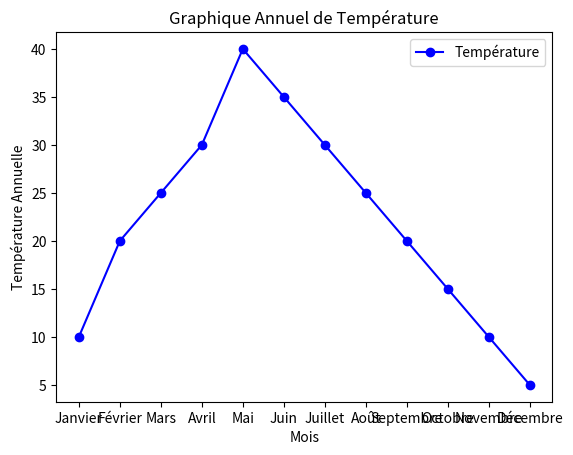

This chart was generated by the following Python code:
import matplotlib
matplotlib.use('Agg')  # ← évite l'erreur Tkinter

import matplotlib.pyplot as plt

def Graphique_Température_Annuelle(Moyen_Température_Mensuelle):
    # Données
    x = ["Janvier", "Février", "Mars", "Avril", "Mai", "Juin", "Juillet", "Août", "Septembre", "Octobre", "Novembre", "Décembre"]
    y = [Moyen_Température_Mensuelle["Janvier"], Moyen_Température_Mensuelle["Février"], Moyen_Température_Mensuelle["Mars"], 
         Moyen_Température_Mensuelle["Avril"], Moyen_Température_Mensuelle["Mai"], Moyen_Température_Mensuelle["Juin"], 
         Moyen_Température_Mensuelle["Juillet"], Moyen_Température_Mensuelle["Août"], Moyen_Température_Mensuelle["Septembre"], 
         Moyen_Température_Mensuelle["Octobre"], Moyen_Température_Mensuelle["Novembre"], Moyen_Température_Mensuelle["Décembre"]]

    # Création du graphique
    plt.plot(x, y, marker='o', linestyle='-', color='b', label="Température")

    # Personnalisation
    plt.xlabel("Mois")
    plt.ylabel("Température Annuelle")
    plt.title("Graphique Annuel de Température")
    plt.legend()

    # Enregistrement au lieu d'affichage
    plt.savefig("graphique_température.png")
    print("✅ Graphique enregistré sous 'graphique_température.png'")

def main():
    Moyen_Température_Mensuelle = {
        "Janvier": 10,
        "Février": 20,
        "Mars": 25,
        "Avril": 30,
        "Mai": 40,
        "Juin": 35,
        "Juillet": 30,
        "Août": 25,
        "Septembre": 20,
        "Octobre": 15,
        "Novembre": 10,
        "Décembre": 5
    }

    Graphique_Température_Annuelle(Moyen_Température_Mensuelle)

main()
